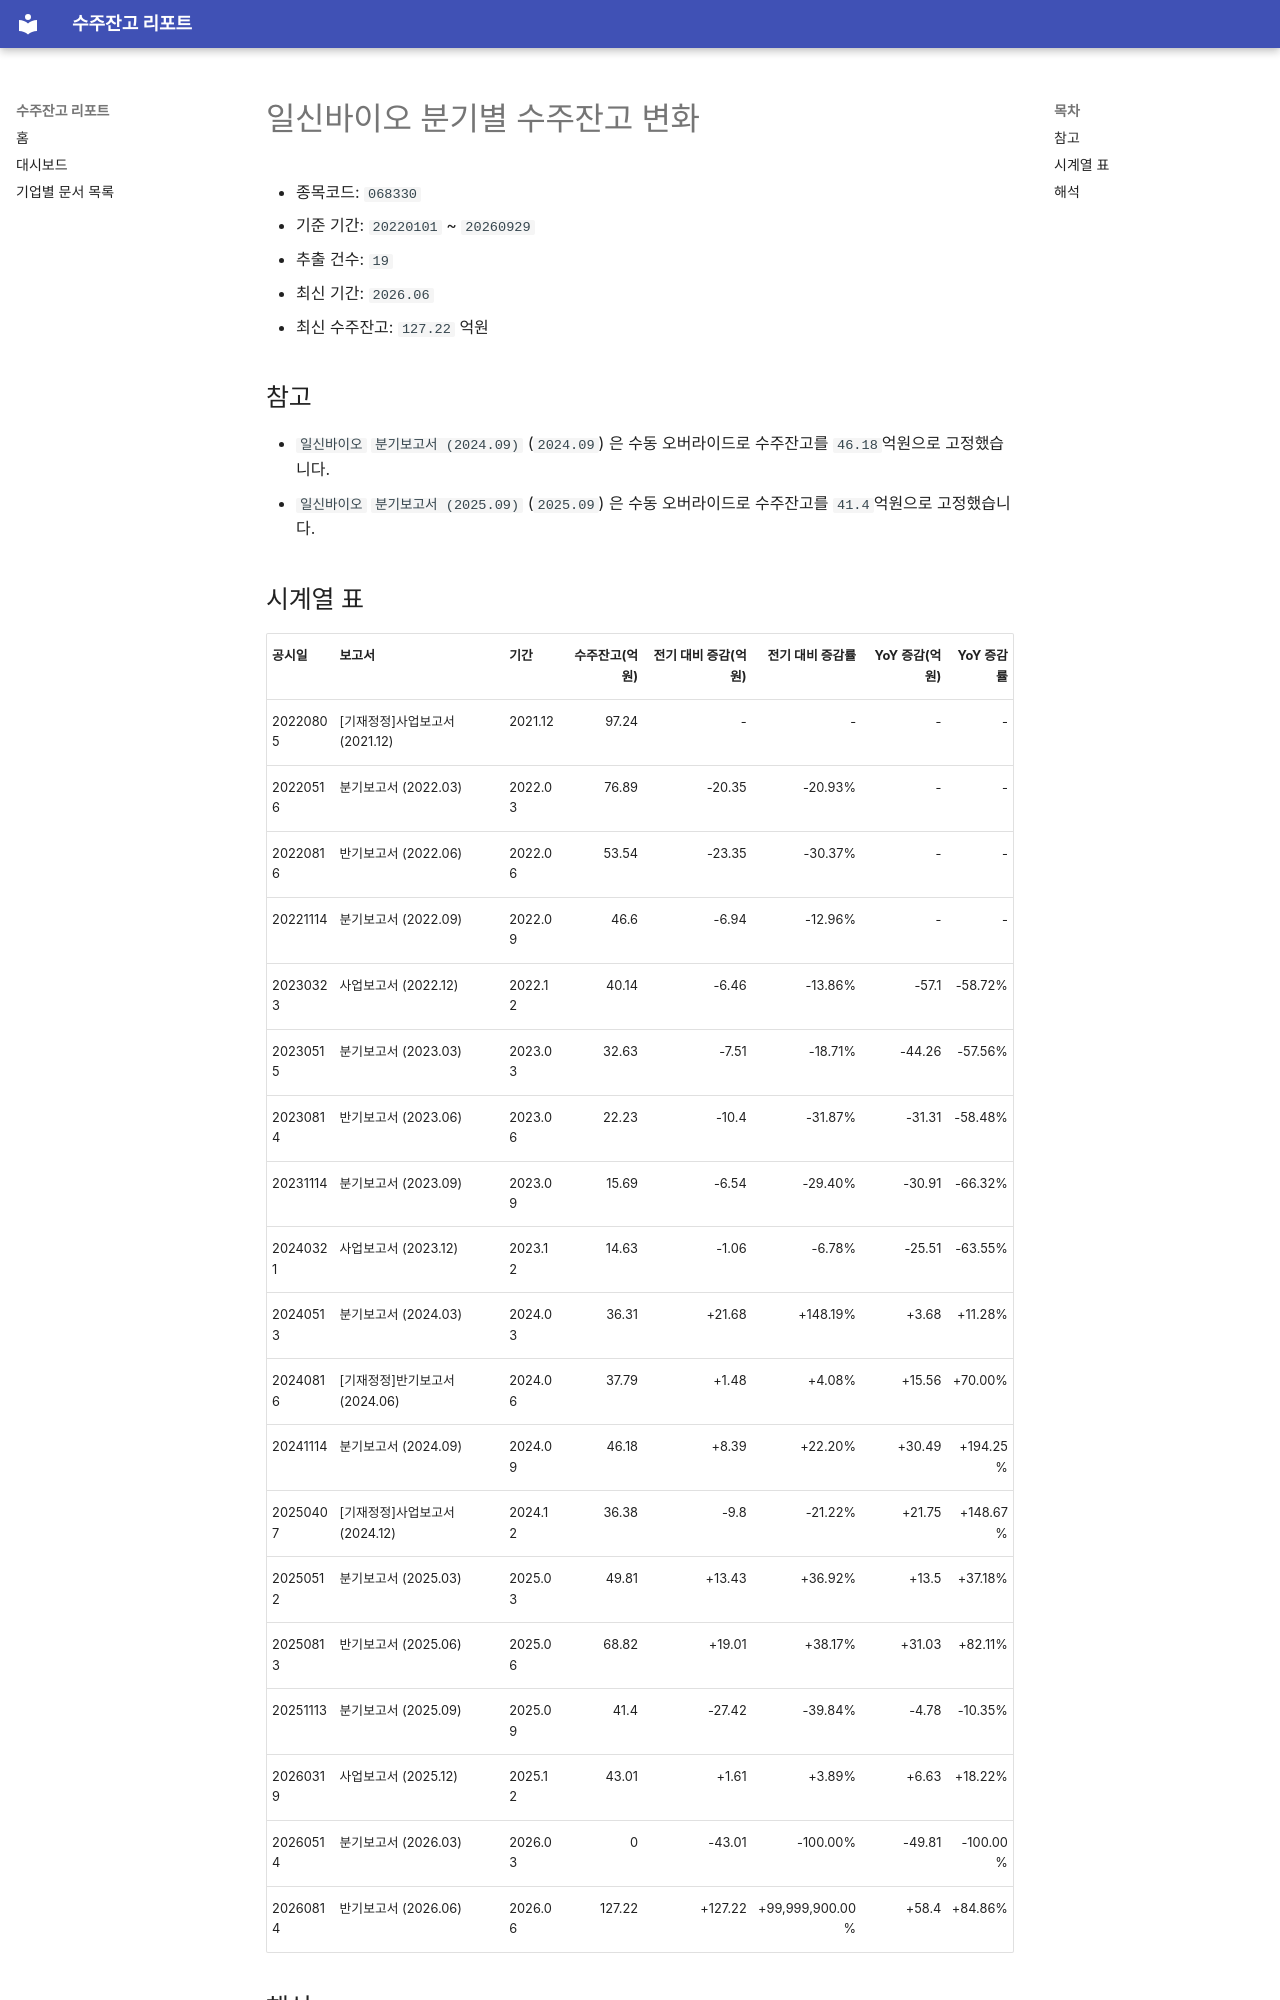

repository: agent-jaden/order-backlog-dashboard · page: companies/일신바이오_수주잔고(068330)/index.html · generator: mkdocs

# 일신바이오 분기별 수주잔고 변화

- 종목코드: `068330`
- 기준 기간: `20220101` ~ `20260929`
- 추출 건수: `19`
- 최신 기간: `2026.06`
- 최신 수주잔고: `127.22` 억원

## 참고

- `일신바이오` `분기보고서 (2024.09)` (`2024.09`) 은 수동 오버라이드로 수주잔고를 `46.18`억원으로 고정했습니다.
- `일신바이오` `분기보고서 (2025.09)` (`2025.09`) 은 수동 오버라이드로 수주잔고를 `41.4`억원으로 고정했습니다.
